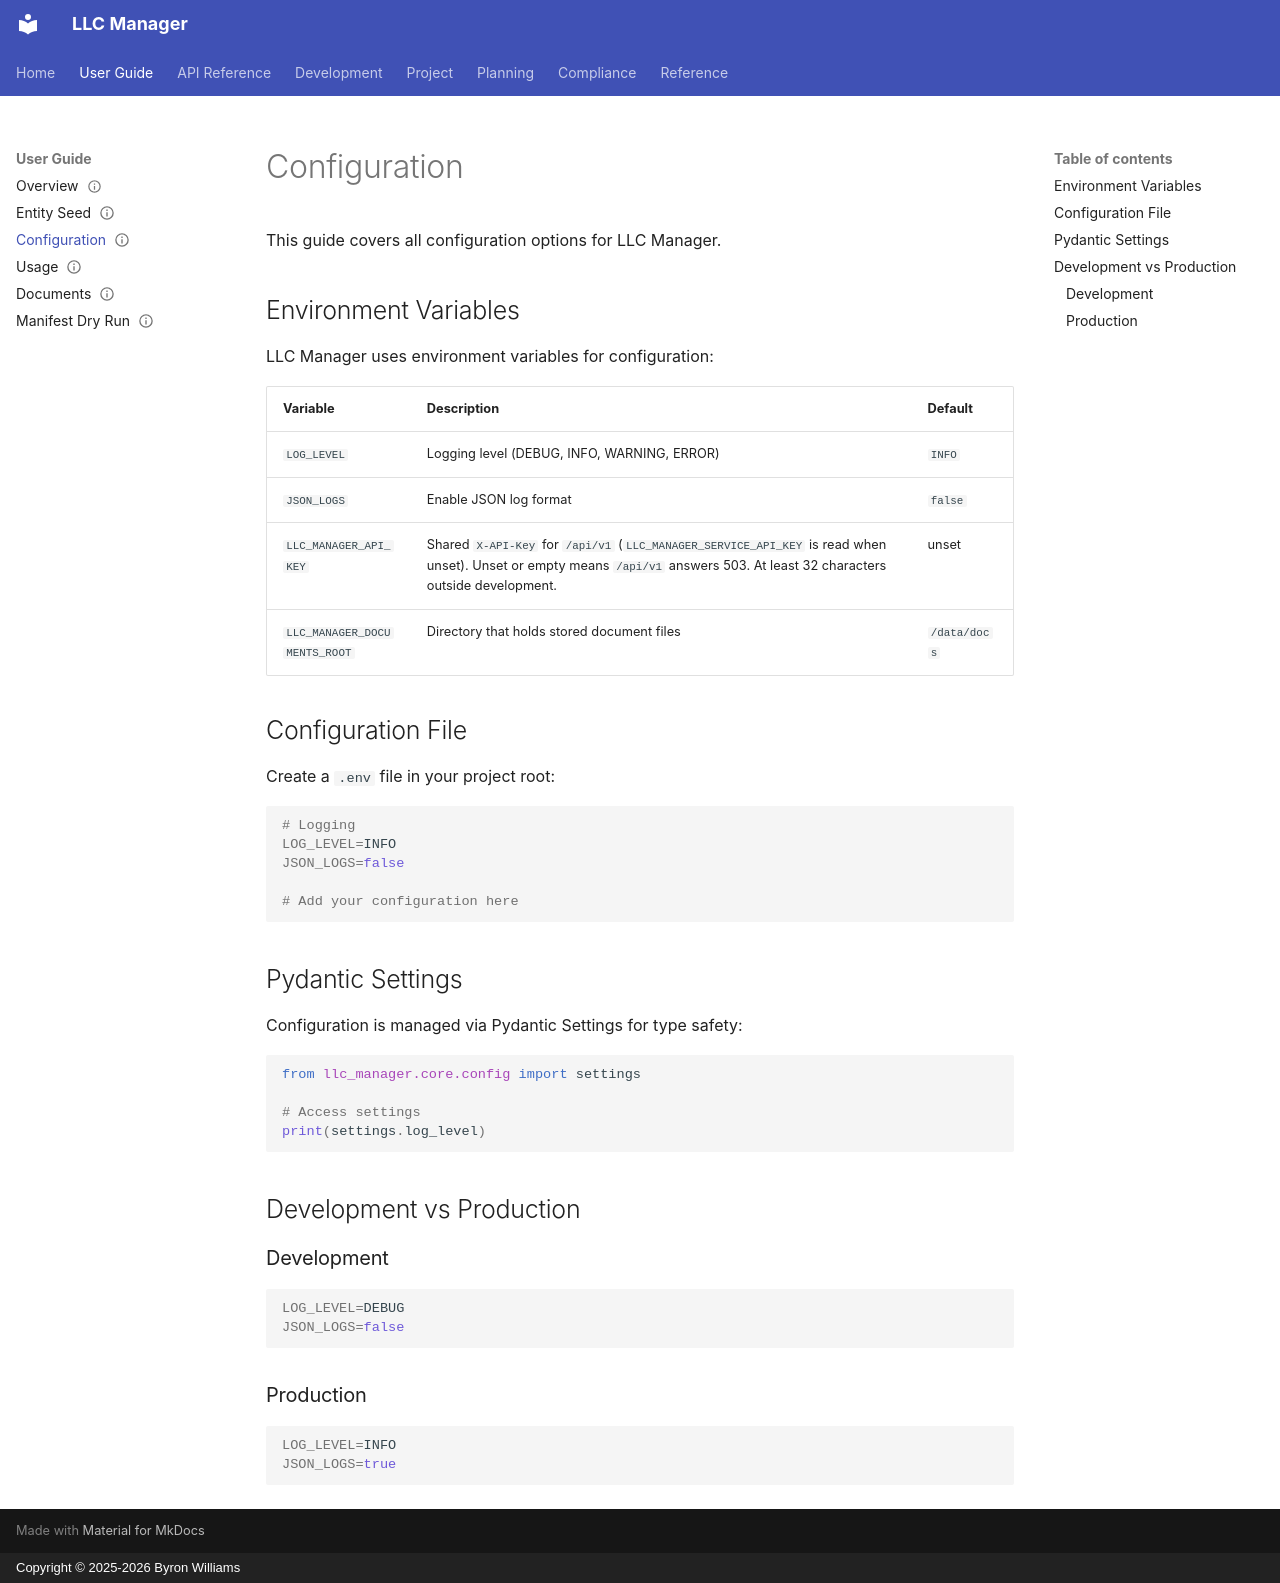

repository: ByronWilliamsCPA/llc-manager · page: guides/configuration/index.html · generator: mkdocs · copyright: Copyright © 2025-2026 Byron Williams

---
title: "Configuration"
schema_type: common
status: published
owner: core-maintainer
purpose: "Configuration guide for LLC Manager."
tags:
  - guide
  - configuration
---

This guide covers all configuration options for LLC Manager.

## Environment Variables

LLC Manager uses environment variables for configuration:

| Variable | Description | Default |
|----------|-------------|---------|
| `LOG_LEVEL` | Logging level (DEBUG, INFO, WARNING, ERROR) | `INFO` |
| `JSON_LOGS` | Enable JSON log format | `false` |
| `LLC_MANAGER_API_KEY` | Shared `X-API-Key` for `/api/v1` (`LLC_MANAGER_SERVICE_API_KEY` is read when unset). Unset or empty means `/api/v1` answers 503. At least 32 characters outside development. | unset |
| `LLC_MANAGER_DOCUMENTS_ROOT` | Directory that holds stored document files | `/data/docs` |

## Configuration File

Create a `.env` file in your project root:

```bash
# Logging
LOG_LEVEL=INFO
JSON_LOGS=false

# Add your configuration here
```

## Pydantic Settings

Configuration is managed via Pydantic Settings for type safety:

```python
from llc_manager.core.config import settings

# Access settings
print(settings.log_level)
```

## Development vs Production

### Development

```bash
LOG_LEVEL=DEBUG
JSON_LOGS=false
```

### Production

```bash
LOG_LEVEL=INFO
JSON_LOGS=true
```
